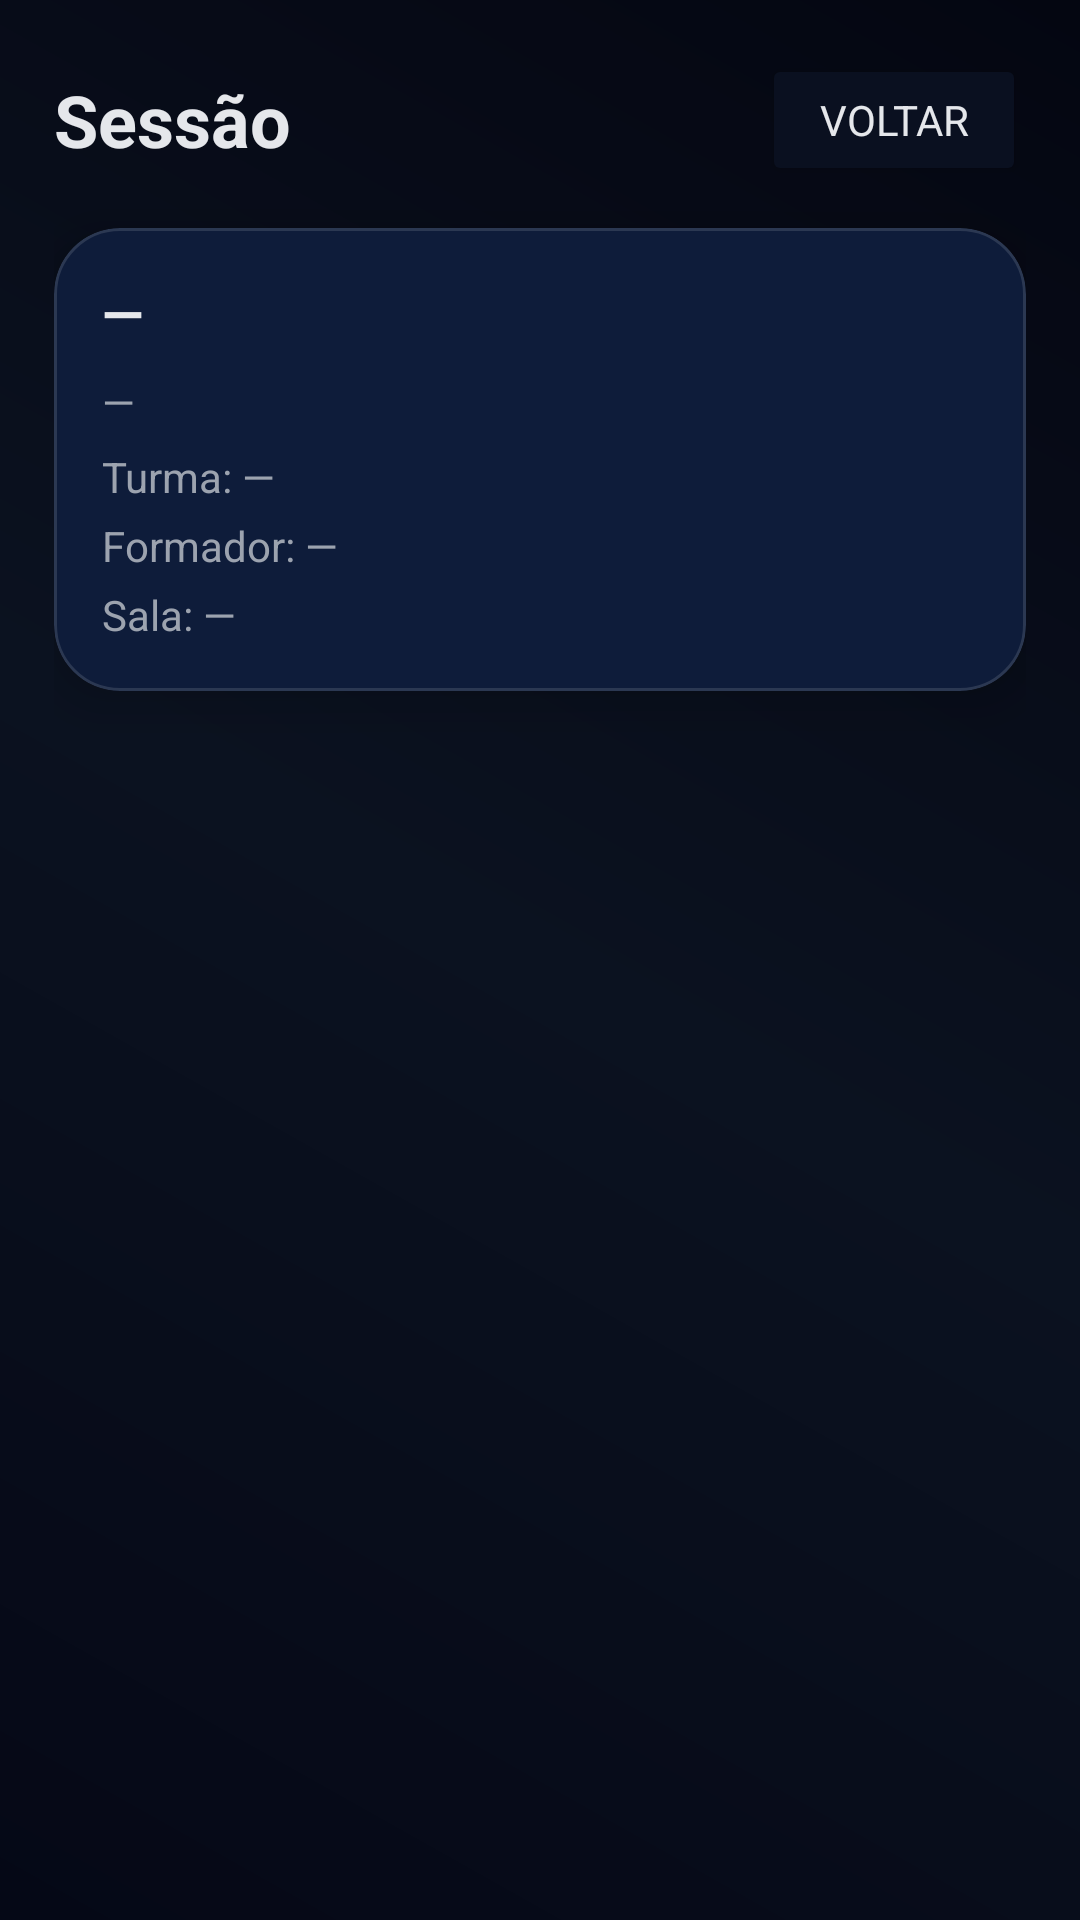

Produce the Android XML layout that renders to this screen, including the resource entries it uses.
<!-- AndroidManifest.xml: application theme Theme.SecManagementMobile -->
<!-- res/layout/activity_sessao_detail.xml -->
<?xml version="1.0" encoding="utf-8"?>
<FrameLayout xmlns:android="http://schemas.android.com/apk/res/android"
    xmlns:app="http://schemas.android.com/apk/res-auto"
    android:layout_width="match_parent"
    android:layout_height="match_parent"
    android:background="@drawable/bg_gradient_dark">

    <ScrollView
        android:layout_width="match_parent"
        android:layout_height="match_parent"
        android:fillViewport="true">

        <LinearLayout
            android:layout_width="match_parent"
            android:layout_height="wrap_content"
            android:orientation="vertical"
            android:padding="18dp">

            <LinearLayout
                android:layout_width="match_parent"
                android:layout_height="wrap_content"
                android:orientation="horizontal"
                android:gravity="center_vertical">

                <TextView
                    android:layout_width="0dp"
                    android:layout_height="wrap_content"
                    android:layout_weight="1"
                    android:text="Sessão"
                    android:textStyle="bold"
                    android:textSize="24sp"
                    android:textColor="@color/textPrimary"/>

                <Button
                    android:id="@+id/btnVoltar"
                    android:layout_width="wrap_content"
                    android:layout_height="44dp"
                    android:text="Voltar"
                    android:textColor="@color/textPrimary"
                    android:backgroundTint="@color/inputDark"
                    android:paddingLeft="16dp"
                    android:paddingRight="16dp"/>
            </LinearLayout>

            <com.google.android.material.card.MaterialCardView
                android:layout_width="match_parent"
                android:layout_height="wrap_content"
                android:layout_marginTop="14dp"
                style="@style/AtecCard">

                <LinearLayout
                    android:layout_width="match_parent"
                    android:layout_height="wrap_content"
                    android:orientation="vertical"
                    android:padding="16dp">

                    <TextView
                        android:id="@+id/txtModulo"
                        android:layout_width="match_parent"
                        android:layout_height="wrap_content"
                        android:text="—"
                        android:textColor="@color/textPrimary"
                        android:textStyle="bold"
                        android:textSize="18sp"/>

                    <TextView
                        android:id="@+id/txtHora"
                        android:layout_width="match_parent"
                        android:layout_height="wrap_content"
                        android:text="—"
                        android:textColor="@color/textSecondary"
                        android:layout_marginTop="8dp"/>

                    <TextView
                        android:id="@+id/txtTurma"
                        android:layout_width="match_parent"
                        android:layout_height="wrap_content"
                        android:text="Turma: —"
                        android:textColor="@color/textSecondary"
                        android:layout_marginTop="6dp"/>

                    <TextView
                        android:id="@+id/txtFormador"
                        android:layout_width="match_parent"
                        android:layout_height="wrap_content"
                        android:text="Formador: —"
                        android:textColor="@color/textSecondary"
                        android:layout_marginTop="4dp"/>

                    <TextView
                        android:id="@+id/txtSala"
                        android:layout_width="match_parent"
                        android:layout_height="wrap_content"
                        android:text="Sala: —"
                        android:textColor="@color/textSecondary"
                        android:layout_marginTop="4dp"/>
                </LinearLayout>
            </com.google.android.material.card.MaterialCardView>

        </LinearLayout>
    </ScrollView>
</FrameLayout>
<!-- resources referenced by this layout -->
<resources>
  <color name="inputDark">#0A1020</color>
  <color name="textPrimary">#E5E7EB</color>
  <color name="textSecondary">#9CA3AF</color>
  <!-- drawable bg_gradient_dark (drawable) -->
  <shape xmlns:android="http://schemas.android.com/apk/res/android">
      <gradient
          android:angle="45"
          android:startColor="#050816"
          android:centerColor="#0B1220"
          android:endColor="#040611"
          android:type="linear" />
  </shape>
  <style name="AtecCard" parent="">
          <item name="cardCornerRadius">22dp</item>
          <item name="cardElevation">10dp</item>
          <item name="cardBackgroundColor">@color/cardDark</item>
          <item name="strokeWidth">1dp</item>
          <item name="strokeColor">#1FFFFFFF</item>
      </style>
  <style name="Theme.SecManagementMobile" parent="Theme.Material3.DayNight.NoActionBar">
          <item name="colorPrimary">@color/brandBlue</item>
          <item name="colorSecondary">@color/brandPurple</item>
          <item name="colorTertiary">@color/brandPurple</item>
  
          
          <item name="colorSurface">@color/cardDark</item>
          <item name="colorOnSurface">@color/textPrimary</item>
  
          
          <item name="android:textColorPrimary">@color/textPrimary</item>
          <item name="android:textColorSecondary">@color/textSecondary</item>
  
          
          <item name="android:statusBarColor">@color/bgDark</item>
          <item name="android:navigationBarColor">@color/bgDark</item>
  
          
          <item name="android:fontFamily">sans-serif</item>
      </style>
  <color name="cardDark">#0B1220</color>
  <color name="brandBlue">#2563EB</color>
  <color name="brandPurple">#7C3AED</color>
  <color name="bgDark">#070B14</color>
</resources>
